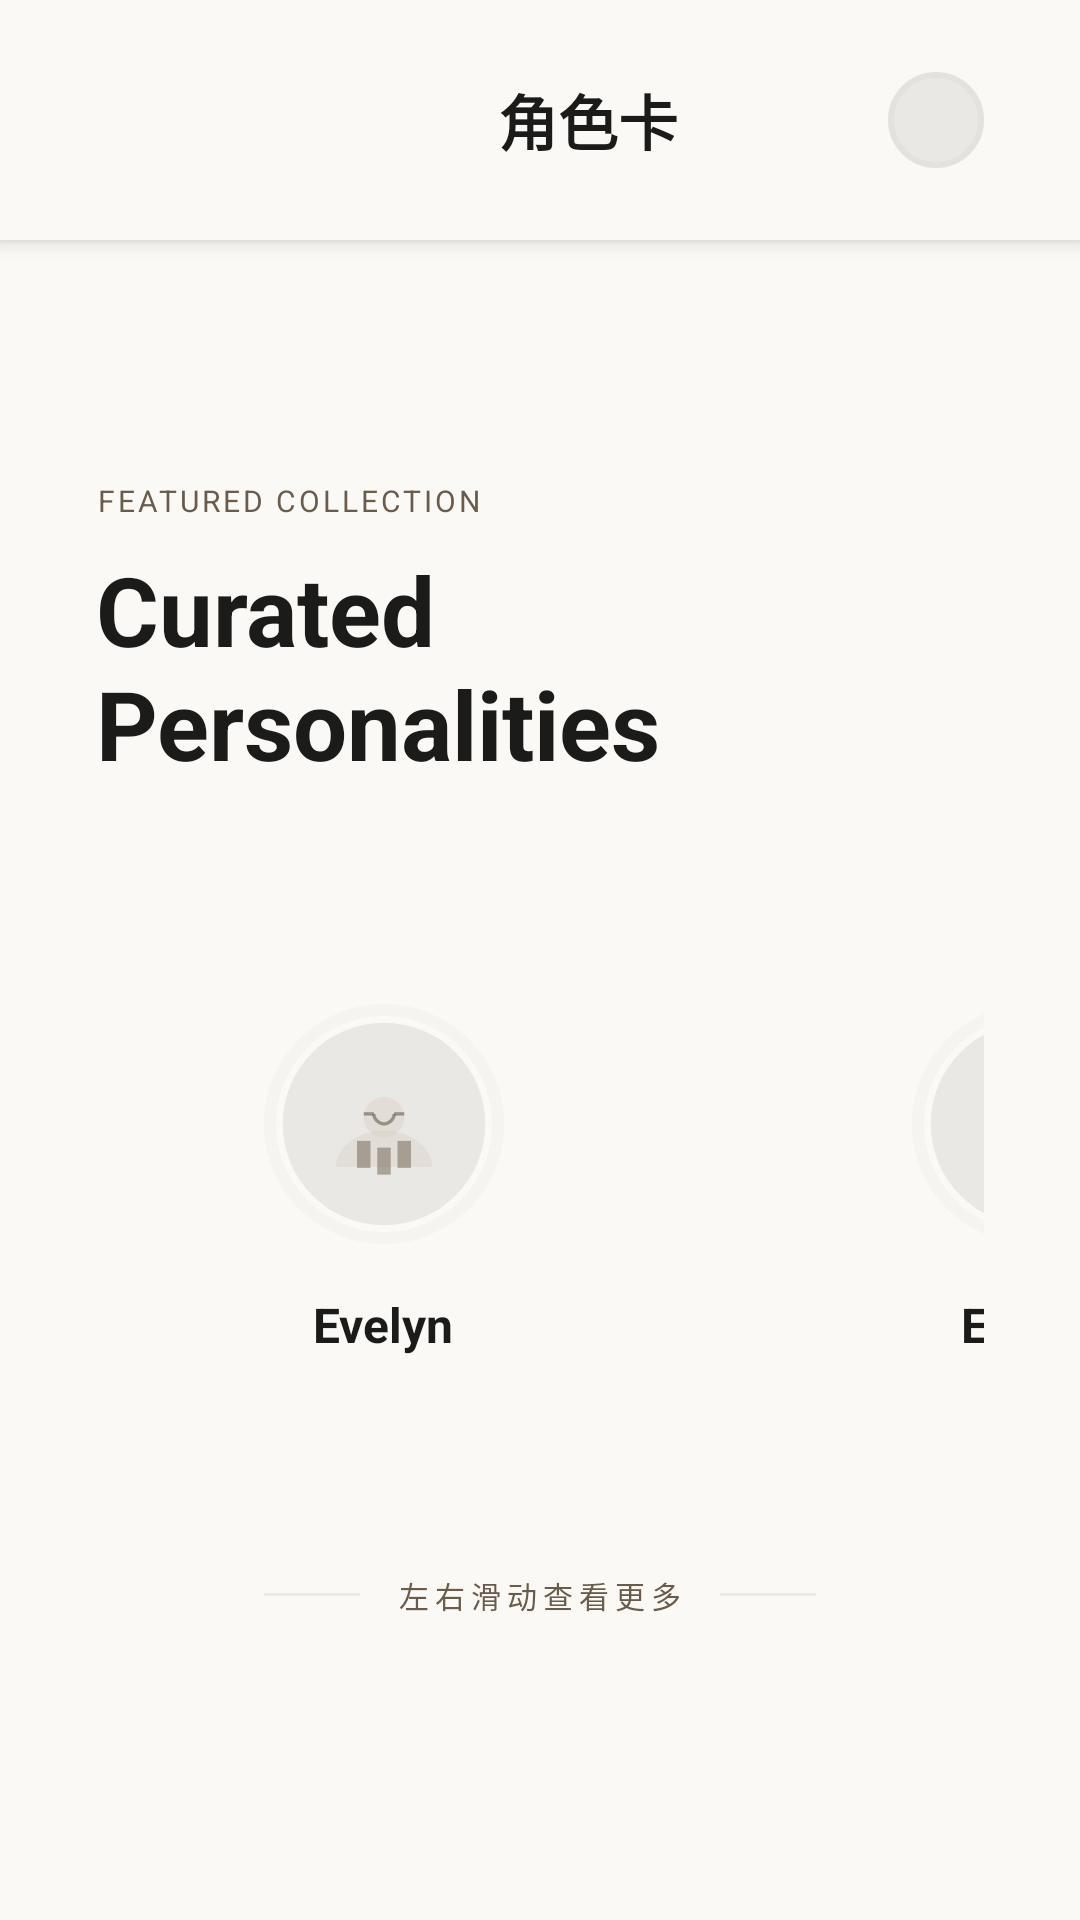

Write the Android layout XML for this screen, with the resource values it uses.
<!-- AndroidManifest.xml: application theme Theme.Iot -->
<!-- res/layout/activity_character_list.xml -->
<?xml version="1.0" encoding="utf-8"?>
<LinearLayout xmlns:android="http://schemas.android.com/apk/res/android"
    xmlns:app="http://schemas.android.com/apk/res-auto"
    xmlns:tools="http://schemas.android.com/tools"
    android:layout_width="match_parent"
    android:layout_height="match_parent"
    android:orientation="vertical"
    android:background="@color/character_background"
    tools:context=".CharacterListActivity">

    
    <include layout="@layout/top_app" />

    <ScrollView
        android:layout_width="match_parent"
        android:layout_height="0dp"
        android:layout_weight="1"
        android:scrollbars="none">

        <LinearLayout
            android:layout_width="match_parent"
            android:layout_height="wrap_content"
            android:orientation="vertical"
            android:paddingTop="80dp"
            android:paddingBottom="120dp">

            
            <LinearLayout
                android:layout_width="match_parent"
                android:layout_height="wrap_content"
                android:orientation="vertical"
                android:paddingStart="32dp"
                android:paddingEnd="32dp"
                android:layout_marginBottom="48dp">

                <TextView
                    android:layout_width="wrap_content"
                    android:layout_height="wrap_content"
                    android:text="@string/featured_collection"
                    android:textColor="@color/character_secondary"
                    android:textSize="10sp"
                    android:textAllCaps="true"
                    android:letterSpacing="0.1"
                    android:layout_marginBottom="8dp" />

                <TextView
                    android:layout_width="wrap_content"
                    android:layout_height="wrap_content"
                    android:text="@string/curated_personalities"
                    android:textColor="@color/character_on_surface"
                    android:textSize="32sp"
                    android:textStyle="bold"
                    android:lineHeight="38sp" />

            </LinearLayout>

            
            <HorizontalScrollView
                android:layout_width="match_parent"
                android:layout_height="wrap_content"
                android:scrollbars="none"
                android:paddingStart="32dp"
                android:paddingEnd="32dp">

                <LinearLayout
                    android:layout_width="wrap_content"
                    android:layout_height="wrap_content"
                    android:orientation="horizontal"
                    android:gravity="center_vertical">

                    
                    <include
                        layout="@layout/item_character_card"
                        android:id="@+id/card_evelyn"
                        android:layout_width="192dp"
                        android:layout_height="wrap_content"
                        android:layout_marginEnd="24dp" />

                    
                    <include
                        layout="@layout/item_character_card"
                        android:id="@+id/card_marcus"
                        android:layout_width="192dp"
                        android:layout_height="wrap_content"
                        android:layout_marginEnd="24dp" />

                    
                    <include
                        layout="@layout/item_character_card"
                        android:id="@+id/card_sophia"
                        android:layout_width="192dp"
                        android:layout_height="wrap_content"
                        android:layout_marginEnd="24dp" />

                    
                    <include
                        layout="@layout/item_character_card"
                        android:id="@+id/card_julian"
                        android:layout_width="192dp"
                        android:layout_height="wrap_content" />

                </LinearLayout>

            </HorizontalScrollView>

            
            <LinearLayout
                android:layout_width="match_parent"
                android:layout_height="wrap_content"
                android:orientation="horizontal"
                android:gravity="center"
                android:layout_marginTop="48dp"
                android:layout_marginStart="32dp"
                android:layout_marginEnd="32dp">

                <View
                    android:layout_width="32dp"
                    android:layout_height="1dp"
                    android:background="@color/character_outline_variant"
                    android:alpha="0.3" />

                <TextView
                    android:layout_width="wrap_content"
                    android:layout_height="wrap_content"
                    android:text="@string/scroll_hint"
                    android:textColor="@color/character_secondary"
                    android:textSize="10sp"
                    android:textAllCaps="true"
                    android:letterSpacing="0.2"
                    android:layout_marginStart="12dp"
                    android:layout_marginEnd="12dp" />

                <View
                    android:layout_width="32dp"
                    android:layout_height="1dp"
                    android:background="@color/character_outline_variant"
                    android:alpha="0.3" />

            </LinearLayout>

            
            <LinearLayout
                android:layout_width="match_parent"
                android:layout_height="wrap_content"
                android:orientation="vertical"
                android:layout_marginTop="80dp"
                android:layout_marginStart="32dp"
                android:layout_marginEnd="32dp"
                android:background="@drawable/bg_narrative_card"
                android:padding="32dp">

                <TextView
                    android:layout_width="wrap_content"
                    android:layout_height="wrap_content"
                    android:text="@string/art_of_story"
                    android:textColor="@color/character_on_surface"
                    android:textSize="20sp"
                    android:textStyle="bold"
                    android:layout_marginBottom="16dp" />

                <TextView
                    android:layout_width="match_parent"
                    android:layout_height="wrap_content"
                    android:text="@string/narrative_description"
                    android:textColor="@color/character_on_surface_variant"
                    android:textSize="14sp"
                    android:lineHeight="22sp"
                    android:alpha="0.8" />

            </LinearLayout>

        </LinearLayout>

    </ScrollView>

</LinearLayout>
<!-- res/layout/top_app.xml (included above) -->
<?xml version="1.0" encoding="utf-8"?>
<LinearLayout xmlns:android="http://schemas.android.com/apk/res/android"
    android:layout_width="match_parent"
    android:layout_height="80dp"
    android:orientation="horizontal"
    android:gravity="center_vertical"
    android:background="@color/character_background"
    android:paddingStart="32dp"
    android:paddingEnd="32dp"
    android:elevation="4dp">



    <TextView
        android:layout_width="0dp"
        android:layout_height="wrap_content"
        android:layout_weight="1"
        android:text="                角色卡"
        android:textColor="@color/character_on_surface"
        android:textSize="20sp"
        android:textStyle="bold"
        android:textAllCaps="true"
        android:gravity="center" />

    <FrameLayout
        android:id="@+id/profile_container"
        android:layout_width="32dp"
        android:layout_height="32dp"
        android:background="@drawable/bg_profile_avatar"
        android:layout_marginStart="16dp">

        <ImageView
            android:id="@+id/iv_user_profile"
            android:layout_width="match_parent"
            android:layout_height="match_parent"
            android:scaleType="centerCrop"
            android:src="@drawable/ic_profile_placeholder"
            android:contentDescription="@string/profile_desc" />

    </FrameLayout>

</LinearLayout>
<!-- res/layout/item_character_card.xml (included above) -->
<?xml version="1.0" encoding="utf-8"?>
<LinearLayout xmlns:android="http://schemas.android.com/apk/res/android"
    android:layout_width="match_parent"
    android:layout_height="wrap_content"
    android:orientation="vertical"
    android:gravity="center"
    android:background="@drawable/bg_character_card_item"
    android:padding="24dp"
    android:elevation="2dp">

    <FrameLayout
        android:layout_width="80dp"
        android:layout_height="80dp"
        android:background="@drawable/bg_avatar_ring">

        <ImageView
            android:id="@+id/iv_card_avatar"
            android:layout_width="match_parent"
            android:layout_height="match_parent"
            android:layout_margin="4dp"
            android:scaleType="centerCrop"
            android:src="@drawable/ic_avatar_placeholder" />

    </FrameLayout>

    <TextView
        android:id="@+id/tv_card_name"
        android:layout_width="wrap_content"
        android:layout_height="wrap_content"
        android:text="Evelyn"
        android:textColor="@color/character_on_surface"
        android:textSize="16sp"
        android:textStyle="bold"
        android:layout_marginTop="16dp" />

</LinearLayout>
<!-- resources referenced by this layout -->
<resources>
  <color name="character_background">#FAF9F5</color>
  <color name="character_on_surface">#1B1C1A</color>
  <color name="character_on_surface_variant">#4C463E</color>
  <color name="character_outline_variant">#CFC5BA</color>
  <color name="character_secondary">#695C4C</color>
  <!-- drawable bg_avatar_ring (drawable) -->
  <?xml version="1.0" encoding="utf-8"?>
  <shape xmlns:android="http://schemas.android.com/apk/res/android"
      android:shape="oval">
      <stroke
          android:width="4dp"
          android:color="@color/character_surface_container_low" />
      <solid android:color="@android:color/transparent" />
  </shape>
  <!-- drawable bg_narrative_card (drawable) -->
  <?xml version="1.0" encoding="utf-8"?>
  <shape xmlns:android="http://schemas.android.com/apk/res/android"
      android:shape="rectangle">
      <corners android:radius="16dp" />
      <solid android:color="@color/character_surface" />
  </shape>
  <!-- drawable bg_profile_avatar (drawable) -->
  <?xml version="1.0" encoding="utf-8"?>
  <shape xmlns:android="http://schemas.android.com/apk/res/android"
      android:shape="oval">
      <solid android:color="@color/character_surface_container_high" />
      <stroke
          android:width="2dp"
          android:color="@color/character_surface_container_highest" />
  </shape>
  <!-- drawable ic_profile_placeholder (drawable) -->
  <?xml version="1.0" encoding="utf-8"?>
  <vector xmlns:android="http://schemas.android.com/apk/res/android"
      android:width="32dp"
      android:height="32dp"
      android:viewportWidth="32"
      android:viewportHeight="32">
      <path
          android:fillColor="@color/character_surface_container_high"
          android:pathData="M16,16c2.21,0 4,-1.79 4,-4s-1.79,-4 -4,-4 -4,1.79 -4,4 1.79,4 4,4z" />
      <path
          android:fillColor="@color/character_surface_container_high"
          android:pathData="M16,18c-4.42,0 -8,2.69 -8,6h16c0,-3.31 -3.58,-6 -8,-6z" />
  </vector>
  <string name="art_of_story">The Art of Story</string>
  <string name="curated_personalities">Curated Personalities</string>
  <string name="featured_collection">Featured Collection</string>
  <string name="narrative_description">Each character is a world of its own, waiting for your input to begin the journey. Browse through our selected avatars and find the companion that resonates with your narrative.</string>
  <string name="profile_desc">User Profile</string>
  <string name="scroll_hint">左右滑动查看更多</string>
  <style name="Theme.Iot" parent="Base.Theme.Iot" />
  <color name="character_surface_container_low">#F5F4F0</color>
  <color name="character_surface">#FAF9F5</color>
  <color name="character_surface_container_high">#E9E8E4</color>
  <color name="character_surface_container_highest">#E3E2DF</color>
  <style name="Base.Theme.Iot" parent="Theme.Material3.DayNight.NoActionBar">
          
          
      </style>
</resources>
